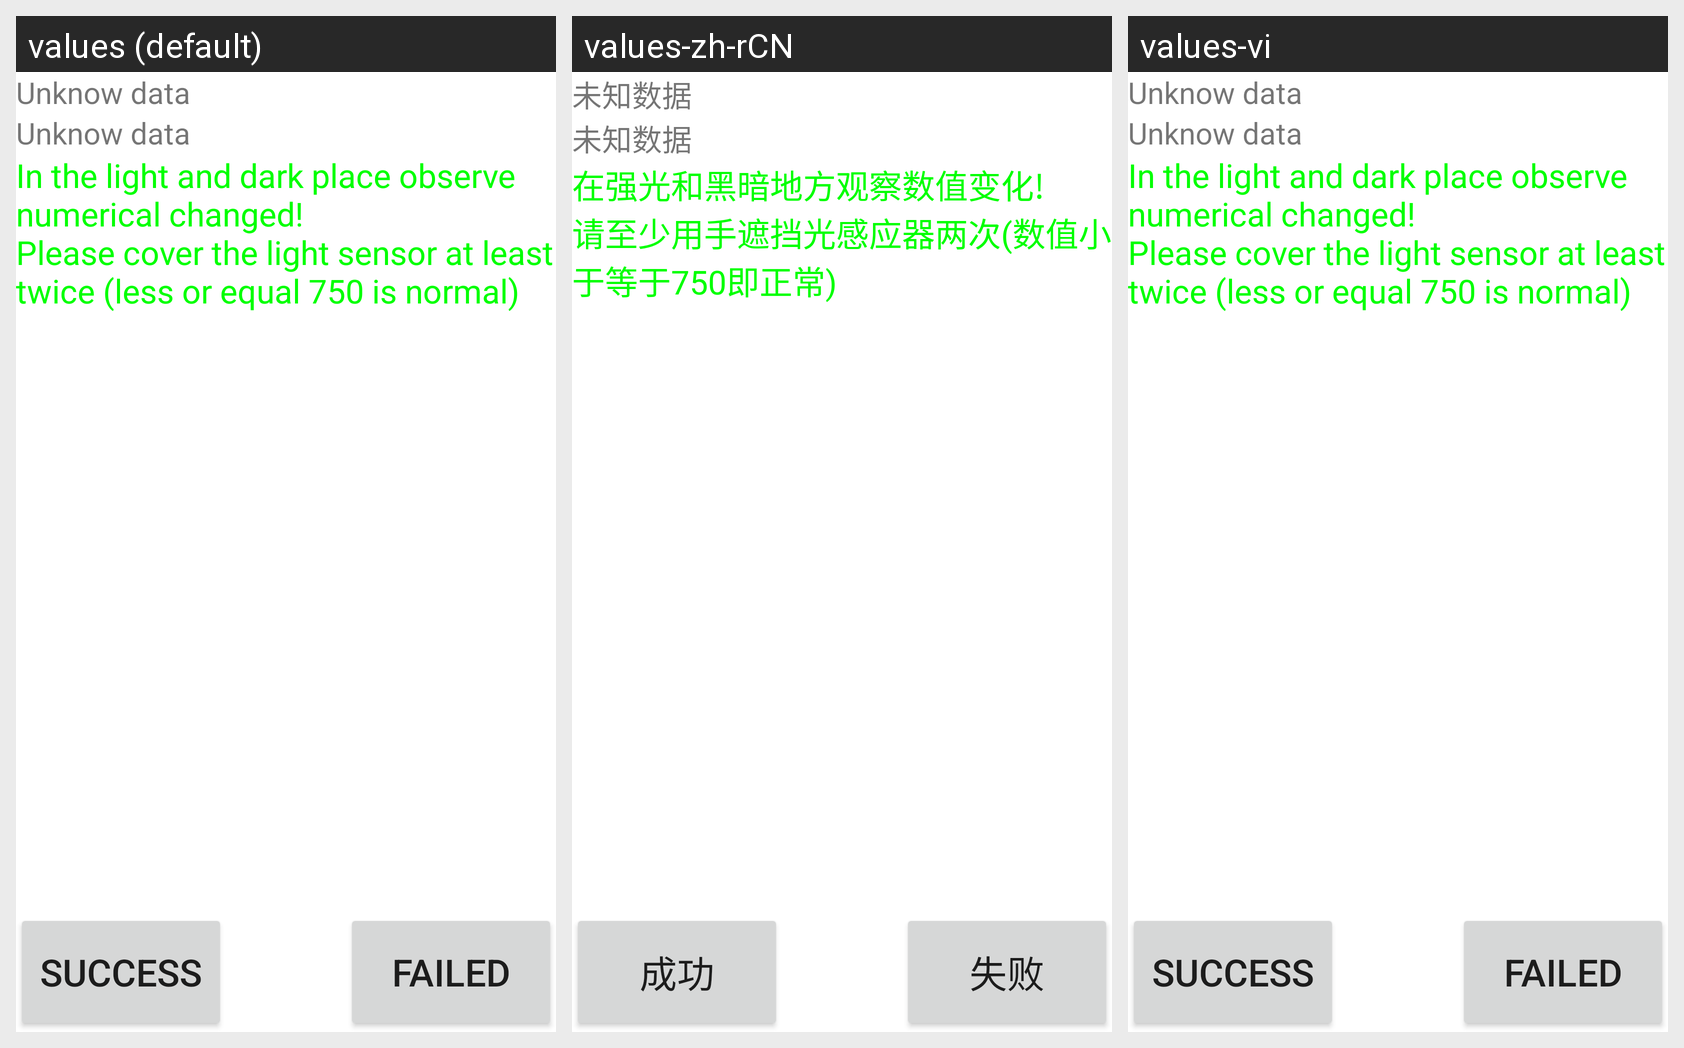

This grid shows one Android layout under several languages. Give, for every string resource on the screen, its name, the default text and each shown locale's text.
Android screen res/layout/lsensor.xml rendered under 3 locales, left to right: values (default), values-zh-rCN, values-vi. Device: Nexus 5 (rendered at 1080×1920; each locale shown at half size, 540×960, under a caption strip naming it); theme Theme.MaterialComponents.DayNight.NoActionBar.
Strings drawn on this screen, with the default value and each locale's value (text and hints the layout hard-codes, and strings that could not be matched under every locale, appear in the picture but are not listed):

LSensor_default_text
  values: Unknow data
  values-zh-rCN: 未知数据
  values-vi: Unknow data  [not translated; the default value is used]

LSensor_tips
  values: In the light and dark place observe numerical changed!
      Please cover the light sensor at least twice (less or equal 750 is normal)
  values-zh-rCN: 在强光和黑暗地方观察数值变化!
      请至少用手遮挡光感应器两次(数值小于等于750即正常)
  values-vi: In the light and dark place observe numerical changed!
      Please cover the light sensor at least twice (less or equal 750 is normal)  [not translated; the default value is used]

Success
  values: Success
  values-zh-rCN: 成功
  values-vi: Success  [not translated; the default value is used]

Failed
  values: Failed
  values-zh-rCN: 失败
  values-vi: Failed  [not translated; the default value is used]
